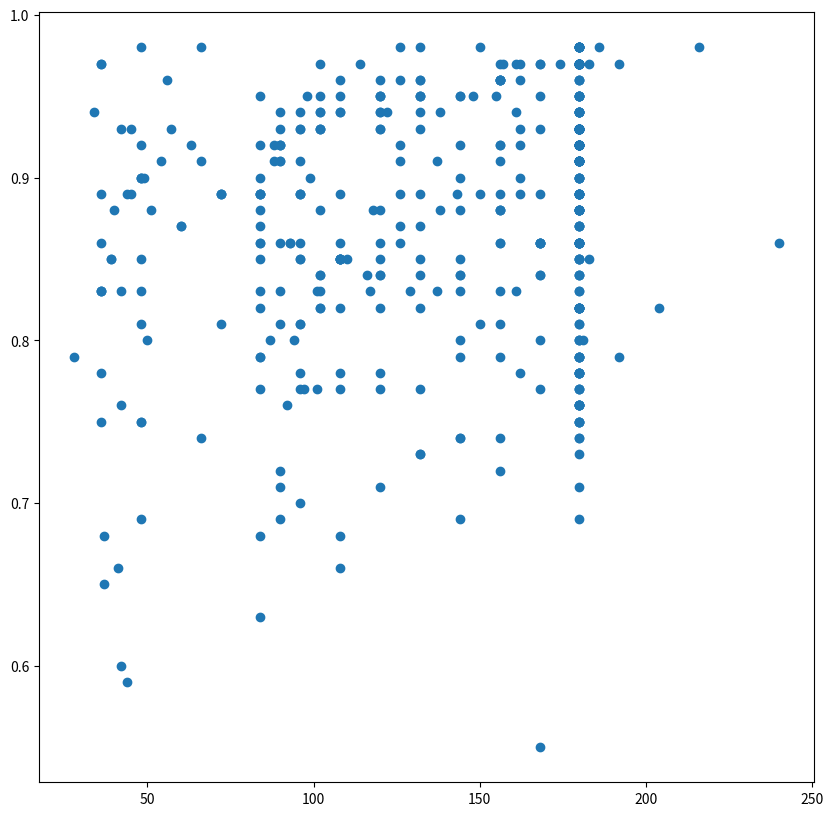
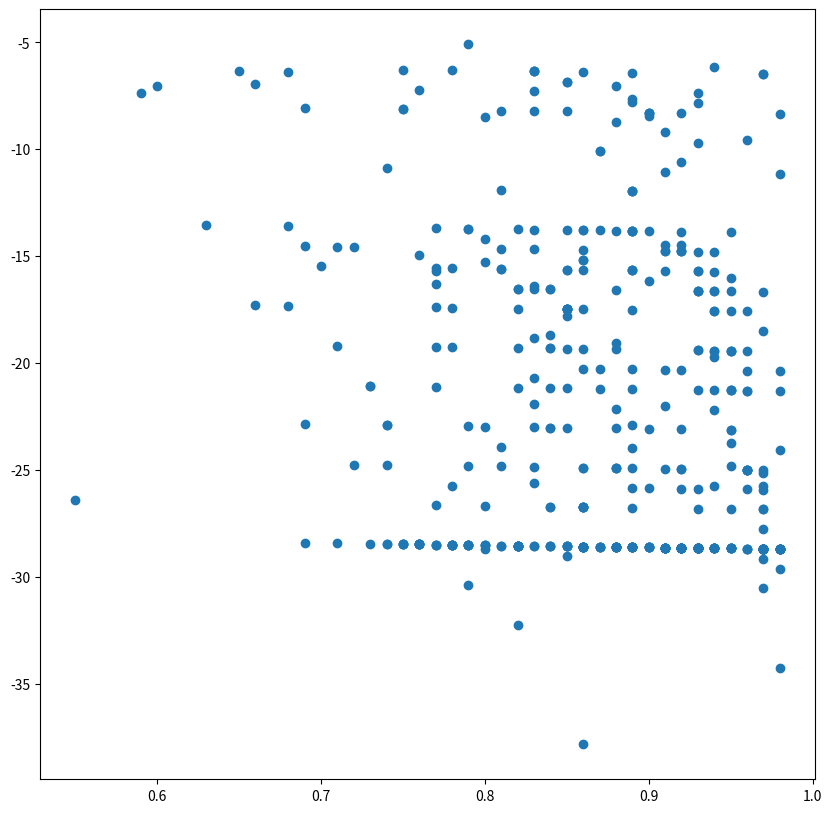

The matplotlib source for these figures, in order:
import numpy as np
import matplotlib.pyplot as plt


def add(set1, set2):
    result = [0, 0]
    for i in range(0, len(set1)):
        result[i] = set1[i] + set2[i]
    return result


def div(set1, number):
    result = [0, 0]
    for i in range(0, len(set1)):
        result[i] = set1[i] / number
    return result


def calculate_Sb(average_all, average_list, label_num_list):
    for i in range(0, len(average_list)):
        print(average_list[i], label_num_list[i])
        temp = np.subtract(np.matrix(average_list[i]), np.matrix(average_all))
        if i == 0:
            result = np.multiply(label_num_list[i], np.matmul(temp.transpose(), temp))
        else:
            result = np.add(result, np.multiply(label_num_list[i], np.matmul(temp.transpose(), temp)))
    print("Sb:", result)
    return result


def calculate_Sw(average_list, data_list):
    for i in range(0, len(data_list)):
        temp = np.subtract(np.matrix([data_list[i][2], data_list[i][1]]), np.matrix(average_list[data_list[i][3]]))
        if i == 0:

            result = np.multiply(temp.transpose(), temp)
        else:
            result = np.add(result, np.multiply(temp.transpose(), temp))
    print("Sw:", result)
    return result


def data_2_picture(x_list, y_list):
    plt.figure(figsize=(10, 10), dpi=100)
    plt.scatter(x_list, y_list)
    plt.show()
    pass


if __name__ == '__main__':
    data = [[136, 180, 0.76, 2], [151, 180, 0.84, 2], [54, 56, 0.96, 0], [154, 180, 0.86, 2], [168, 180, 0.93, 2],
            [144, 168, 0.86, 2], [121, 126, 0.96, 2], [154, 180, 0.86, 2], [156, 162, 0.96, 2], [171, 180, 0.95, 2], [161, 180, 0.89, 2], [177, 183, 0.97, 2], [176, 180, 0.98, 2], [175, 180, 0.97, 2], [175, 180, 0.97, 2], [167, 180, 0.93, 2], [175, 180, 0.97, 2], [115, 122, 0.94, 2], [143, 180, 0.79, 2], [174, 180, 0.97, 2], [127, 132, 0.96, 2], [166, 180, 0.92, 2], [168, 174, 0.97, 2], [166, 180, 0.92, 2], [85, 90, 0.94, 1], [168, 180, 0.93, 2], [44, 48, 0.92, 0], [159, 168, 0.95, 2], [168, 180, 0.93, 2], [172, 180, 0.96, 2], [163, 180, 0.91, 2], [174, 180, 0.97, 2], [97, 102, 0.95, 1], [149, 156, 0.96, 2], [65, 66, 0.98, 1], [141, 180, 0.78, 2], [177, 180, 0.98, 2], [177, 180, 0.98, 2], [93, 108, 0.86, 1], [147, 180, 0.82, 2], [172, 180, 0.96, 2], [75, 90, 0.83, 1], [171, 180, 0.95, 2], [171, 180, 0.95, 2], [75, 84, 0.89, 1], [167, 180, 0.93, 2], [163, 168, 0.97, 2], [163, 180, 0.91, 2], [99, 102, 0.97, 1], [167, 180, 0.93, 2], [83, 90, 0.92, 1], [166, 180, 0.92, 2], [142, 180, 0.79, 2], [165, 180, 0.92, 2], [64, 72, 0.89, 1], [76, 84, 0.9, 1], [144, 181, 0.8, 2], [139, 156, 0.89, 2], [146, 162, 0.9, 2], [155, 180, 0.86, 2], [123, 126, 0.98, 2], [163, 180, 0.91, 2], [35, 36, 0.97, 0], [30, 36, 0.83, 0], [159, 180, 0.88, 2], [175, 180, 0.97, 2], [166, 180, 0.92, 2], [165, 180, 0.92, 2], [122, 150, 0.81, 2], [155, 180, 0.86, 2], [144, 162, 0.89, 2], [148, 180, 0.82, 2], [83, 90, 0.92, 1], [155, 180, 0.86, 2], [155, 180, 0.86, 2], [137, 144, 0.95, 2], [148, 180, 0.82, 2], [175, 180, 0.97, 2], [153, 180, 0.85, 2], [40, 48, 0.83, 0], [152, 192, 0.79, 2], [135, 180, 0.75, 2], [167, 180, 0.93, 2], [148, 180, 0.82, 2], [43, 48, 0.9, 0], [114, 120, 0.95, 1], [174, 180, 0.97, 2], [115, 126, 0.91, 2], [133, 150, 0.89, 2], [107, 129, 0.83, 2], [153, 180, 0.85, 2], [171, 180, 0.95, 2], [129, 132, 0.98, 2], [169, 180, 0.94, 2], [168, 180, 0.93, 2], [132, 180, 0.73, 2], [39, 42, 0.93, 0], [104, 108, 0.96, 1], [127, 132, 0.96, 2], [89, 96, 0.93, 1], [44, 49, 0.9, 0], [103, 108, 0.95, 1], [32, 36, 0.89, 0], [177, 180, 0.98, 2], [140, 180, 0.78, 2], [58, 63, 0.92, 1], [75, 96, 0.78, 1], [40, 45, 0.89, 0], [80, 84, 0.95, 1], [159, 180, 0.88, 2], [87, 96, 0.91, 1], [97, 116, 0.84, 1], [123, 132, 0.93, 2], [164, 180, 0.91, 2], [32, 34, 0.94, 0], [176, 180, 0.98, 2], [28, 36, 0.78, 0], [174, 180, 0.97, 2], [66, 84, 0.79, 1], [125, 132, 0.95, 2], [84, 90, 0.93, 1], [175, 180, 0.97, 2], [113, 120, 0.94, 1], [147, 150, 0.98, 2], [112, 120, 0.93, 1], [175, 180, 0.97, 2], [152, 157, 0.97, 2], [95, 102, 0.93, 1], [84, 102, 0.82, 1], [113, 120, 0.94, 1], [77, 84, 0.92, 1], [150, 168, 0.89, 2], [111, 114, 0.97, 1], [104, 118, 0.88, 1], [167, 180, 0.93, 2], [90, 96, 0.94, 1], [137, 144, 0.95, 2], [163, 180, 0.91, 2], [53, 84, 0.63, 1], [96, 132, 0.73, 2], [141, 148, 0.95, 2], [57, 84, 0.68, 1], [62, 90, 0.69, 1], [167, 180, 0.93, 2], [110, 126, 0.87, 2], [141, 168, 0.84, 2], [92, 108, 0.85, 1], [108, 132, 0.82, 2], [150, 156, 0.96, 2], [145, 168, 0.86, 2], [160, 180, 0.89, 2], [84, 101, 0.83, 1], [75, 84, 0.89, 1], [80, 88, 0.91, 1], [168, 180, 0.93, 2], [94, 120, 0.78, 1], [167, 180, 0.93, 2], [170, 180, 0.94, 2], [150, 156, 0.96, 2], [115, 120, 0.96, 1], [150, 162, 0.93, 2], [173, 180, 0.96, 2], [35, 42, 0.83, 0], [154, 180, 0.86, 2], [137, 180, 0.76, 2], [138, 180, 0.77, 2], [148, 155, 0.95, 2], [82, 90, 0.91, 1], [78, 96, 0.81, 1], [133, 180, 0.74, 2], [167, 180, 0.93, 2], [121, 144, 0.84, 2], [159, 180, 0.88, 2], [86, 102, 0.84, 1], [137, 180, 0.76, 2], [140, 180, 0.78, 2], [95, 102, 0.93, 1], [125, 132, 0.95, 2], [174, 180, 0.97, 2], [31, 36, 0.86, 0], [175, 180, 0.97, 2], [82, 90, 0.91, 1], [78, 96, 0.81, 1], [133, 180, 0.74, 2], [167, 180, 0.93, 2], [121, 144, 0.84, 2], [159, 180, 0.88, 2], [86, 102, 0.84, 1], [137, 180, 0.76, 2], [140, 180, 0.78, 2], [95, 102, 0.93, 1], [125, 132, 0.95, 2], [174, 180, 0.97, 2], [176, 180, 0.98, 2], [175, 180, 0.97, 2], [78, 101, 0.77, 1], [167, 204, 0.82, 2], [93, 98, 0.95, 1], [174, 180, 0.97, 2], [125, 137, 0.91, 2], [127, 143, 0.89, 2], [155, 180, 0.86, 2], [174, 180, 0.97, 2], [144, 168, 0.86, 2], [175, 180, 0.97, 2], [47, 48, 0.98, 0], [114, 137, 0.83, 2], [165, 180, 0.92, 2], [167, 180, 0.93, 2], [66, 84, 0.79, 1], [139, 180, 0.77, 2], [118, 132, 0.89, 2], [136, 180, 0.76, 2], [129, 144, 0.9, 2], [135, 180, 0.75, 2], [90, 102, 0.88, 1], [124, 180, 0.69, 2], [165, 180, 0.92, 2], [84, 108, 0.78, 1], [35, 36, 0.97, 0], [69, 84, 0.82, 1], [156, 161, 0.97, 2], [97, 132, 0.73, 2], [166, 180, 0.92, 2], [142, 180, 0.79, 2], [174, 180, 0.97, 2], [207, 240, 0.86, 2], [174, 180, 0.97, 2], [33, 39, 0.85, 0], [70, 92, 0.76, 1], [112, 126, 0.89, 2], [165, 180, 0.92, 2], [134, 168, 0.8, 2], [175, 180, 0.97, 2], [60, 66, 0.91, 1], [35, 40, 0.88, 0], [81, 88, 0.92, 1], [64, 72, 0.89, 1], [64, 72, 0.89, 1], [129, 156, 0.83, 2], [153, 180, 0.85, 2], [126, 162, 0.78, 2], [36, 48, 0.75, 0], [112, 120, 0.93, 1], [144, 180, 0.8, 2], [144, 180, 0.8, 2], [24, 37, 0.65, 0], [71, 108, 0.66, 1], [27, 41, 0.66, 0], [80, 93, 0.86, 1], [122, 144, 0.85, 2], [165, 180, 0.92, 2], [119, 144, 0.83, 2], [163, 180, 0.91, 2], [85, 120, 0.71, 1], [33, 48, 0.69, 0], [43, 48, 0.9, 0], [170, 180, 0.94, 2], [80, 93, 0.86, 1], [52, 60, 0.87, 0], [40, 50, 0.8, 0], [106, 144, 0.74, 2], [127, 180, 0.71, 2], [111, 132, 0.84, 2], [142, 156, 0.91, 2], [116, 156, 0.74, 2], [100, 144, 0.69, 2], [26, 44, 0.59, 0], [112, 156, 0.72, 2], [27, 36, 0.75, 0], [73, 108, 0.68, 1], [85, 96, 0.89, 1], [142, 180, 0.79, 2], [25, 42, 0.6, 0], [122, 138, 0.88, 2], [170, 180, 0.94, 2], [92, 120, 0.77, 1], [162, 180, 0.9, 2], [92, 108, 0.85, 1], [144, 168, 0.86, 2], [137, 180, 0.76, 2], [164, 180, 0.91, 2], [115, 144, 0.8, 2], [161, 180, 0.89, 2], [148, 180, 0.82, 2], [107, 144, 0.74, 2], [162, 180, 0.9, 2], [144, 180, 0.8, 2], [138, 156, 0.88, 2], [162, 180, 0.9, 2], [82, 96, 0.85, 1], [85, 96, 0.89, 1], [161, 180, 0.89, 2], [151, 161, 0.94, 2], [102, 120, 0.85, 1], [74, 96, 0.77, 1], [153, 180, 0.85, 2], [41, 48, 0.85, 0], [65, 84, 0.77, 1], [149, 180, 0.83, 2], [158, 180, 0.88, 2], [58, 72, 0.81, 1], [164, 180, 0.91, 2], [72, 84, 0.86, 1], [75, 97, 0.77, 1], [92, 108, 0.85, 1], [159, 180, 0.88, 2], [49, 66, 0.74, 1], [32, 42, 0.76, 0], [102, 108, 0.94, 1], [123, 156, 0.79, 2], [30, 36, 0.83, 0], [70, 87, 0.8, 1], [147, 180, 0.82, 2], [83, 108, 0.77, 1], [144, 156, 0.92, 2], [96, 102, 0.94, 1], [39, 48, 0.81, 0], [101, 108, 0.94, 1], [39, 44, 0.89, 0], [115, 132, 0.87, 2], [25, 37, 0.68, 0], [43, 48, 0.9, 0], [42, 45, 0.93, 0], [84, 102, 0.82, 1], [83, 96, 0.86, 1], [92, 108, 0.85, 1], [92, 108, 0.85, 1], [97, 117, 0.83, 1], [171, 180, 0.95, 2], [101, 120, 0.84, 1], [135, 180, 0.75, 2], [151, 180, 0.84, 2], [138, 156, 0.88, 2], [171, 180, 0.95, 2], [101, 120, 0.84, 1], [146, 180, 0.81, 2], [135, 180, 0.75, 2], [151, 180, 0.84, 2], [89, 99, 0.9, 1], [138, 156, 0.88, 2], [112, 132, 0.85, 2], [99, 120, 0.82, 1], [130, 138, 0.94, 2], [158, 180, 0.88, 2], [147, 180, 0.82, 2], [175, 180, 0.97, 2], [161, 180, 0.89, 2], [105, 120, 0.88, 1], [164, 180, 0.91, 2], [74, 84, 0.88, 1], [150, 156, 0.96, 2], [168, 180, 0.93, 2], [168, 180, 0.93, 2], [116, 126, 0.92, 2], [52, 60, 0.87, 0], [114, 144, 0.79, 2], [30, 36, 0.83, 0], [156, 180, 0.87, 2], [141, 180, 0.78, 2], [164, 180, 0.91, 2], [103, 120, 0.86, 1], [114, 120, 0.95, 1], [148, 180, 0.82, 2], [176, 180, 0.98, 2], [129, 168, 0.77, 2], [36, 48, 0.75, 0], [167, 180, 0.93, 2], [160, 180, 0.89, 2], [134, 156, 0.86, 2], [75, 84, 0.89, 1], [132, 144, 0.92, 2], [175, 180, 0.97, 2], [92, 168, 0.55, 2], [64, 90, 0.71, 1], [165, 180, 0.92, 2], [101, 132, 0.77, 2], [159, 180, 0.88, 2], [212, 216, 0.98, 2], [174, 180, 0.97, 2], [168, 180, 0.93, 2], [170, 180, 0.94, 2], [89, 108, 0.82, 1], [176, 180, 0.98, 2], [163, 168, 0.97, 2], [89, 96, 0.93, 1], [127, 144, 0.88, 2], [127, 156, 0.81, 2], [67, 96, 0.7, 1], [22, 28, 0.79, 0], [75, 84, 0.89, 1], [186, 192, 0.97, 2], [65, 90, 0.72, 1], [71, 84, 0.85, 1], [167, 180, 0.93, 2], [77, 90, 0.86, 1], [149, 180, 0.83, 2], [156, 183, 0.85, 2], [53, 57, 0.93, 0], [94, 110, 0.85, 1], [85, 96, 0.89, 1], [49, 54, 0.91, 0], [142, 180, 0.79, 2], [33, 39, 0.85, 0], [108, 126, 0.86, 2], [170, 180, 0.94, 2], [92, 108, 0.85, 1], [162, 180, 0.9, 2], [138, 180, 0.77, 2], [151, 156, 0.97, 2], [166, 180, 0.92, 2], [96, 102, 0.94, 1], [160, 180, 0.89, 2], [45, 51, 0.88, 0], [134, 156, 0.86, 2], [85, 102, 0.83, 1], [155, 180, 0.86, 2], [157, 162, 0.97, 2], [133, 161, 0.83, 2], [156, 168, 0.93, 2], [75, 94, 0.8, 1], [82, 96, 0.85, 1], [164, 180, 0.91, 2], [73, 84, 0.87, 1], [145, 168, 0.86, 2], [176, 180, 0.98, 2], [114, 120, 0.95, 1], [183, 186, 0.98, 2], [146, 180, 0.81, 2], [70, 84, 0.83, 1], [149, 162, 0.92, 2], [96, 108, 0.89, 1], [161, 180, 0.89, 2], [143, 156, 0.92, 2], [83, 90, 0.92, 1], [150, 156, 0.96, 2], [167, 180, 0.93, 2], [166, 180, 0.92, 2], [156, 180, 0.87, 2], [141, 180, 0.78, 2], [73, 90, 0.81, 1], [169, 180, 0.94, 2], [157, 180, 0.87, 2], [72, 84, 0.86, 1], [162, 180, 0.9, 2], [124, 132, 0.94, 2], [157, 180, 0.87, 2], [141, 168, 0.84, 2]]

    # 将数据按照初始判定时间分为了三类，其中0表示小于等于5年的，1表示大于5年小于等于10年的，2表示大于十年的(不包括无期徒刑)
    sum_level_0 = [0, 0]
    sum_level_1 = [0, 0]
    sum_level_2 = [0, 0]
    summary = [0, 0]
    num_level_0 = 0
    num_level_1 = 0
    num_level_2 = 0
    num = 0
    for item in data:
        if item[3] == 0:
            sum_level_0 = add(sum_level_0, (item[2], item[1]))
            num_level_0 += 1
        if item[3] == 1:
            sum_level_1 = add(sum_level_1, (item[2], item[1]))
            num_level_1 += 1
        if item[3] == 2:
            sum_level_2 = add(sum_level_2, (item[2], item[1]))
            num_level_2 += 1
        summary = add(summary, (item[2], item[1]))
        num += 1
    # 计算lda降维所需要用到的每类数据向量的均值
    average_0 = div(sum_level_0, num_level_0)
    average_1 = div(sum_level_1, num_level_1)
    average_2 = div(sum_level_2, num_level_2)
    average = div(summary, num)
    # 计算类内散度矩阵
    Sb = calculate_Sb(average, [average_0, average_1, average_2], [num_level_0, num_level_1, num_level_2])
    # 计算类间散度矩阵
    Sw = calculate_Sw([average_0, average_1, average_2], data)
    # 计算Sw的逆矩阵与Sb的矩阵乘积
    Sw_inverse_Sb = np.matmul(Sw.I, Sb)
    # 计算生成矩阵W的d个最大特征值与对应的特征向量，此处d取1
    eiginValue, featureVector = np.linalg.eig(Sw_inverse_Sb)
    featureVector_max = [featureVector.tolist()[0][1], featureVector.tolist()[1][1]]
    # 由含有分类等多有原数据的初始数据，得到数据矩阵data_matrix，第一列为百分比，第二列为初始量刑(单位：月)
    x_list = []
    y_list = []
    empty = []
    for item in data:
        x_list.append(item[1])
        y_list.append(item[2])
        empty.append(0)
    data_matrix = np.matrix([y_list, x_list]).transpose()
    # 进行W与data_matrix的计算，得到进行lda降维后的数据
    lda_data = np.matmul(np.matrix(featureVector_max), data_matrix.transpose())
    # 初始数据散点图，x轴为初始量刑(单位：月)，y为百分比
    data_2_picture(x_list, y_list)
    #
    data_2_picture(y_list, lda_data.tolist())
    print(data_matrix)
    print(lda_data.transpose())

